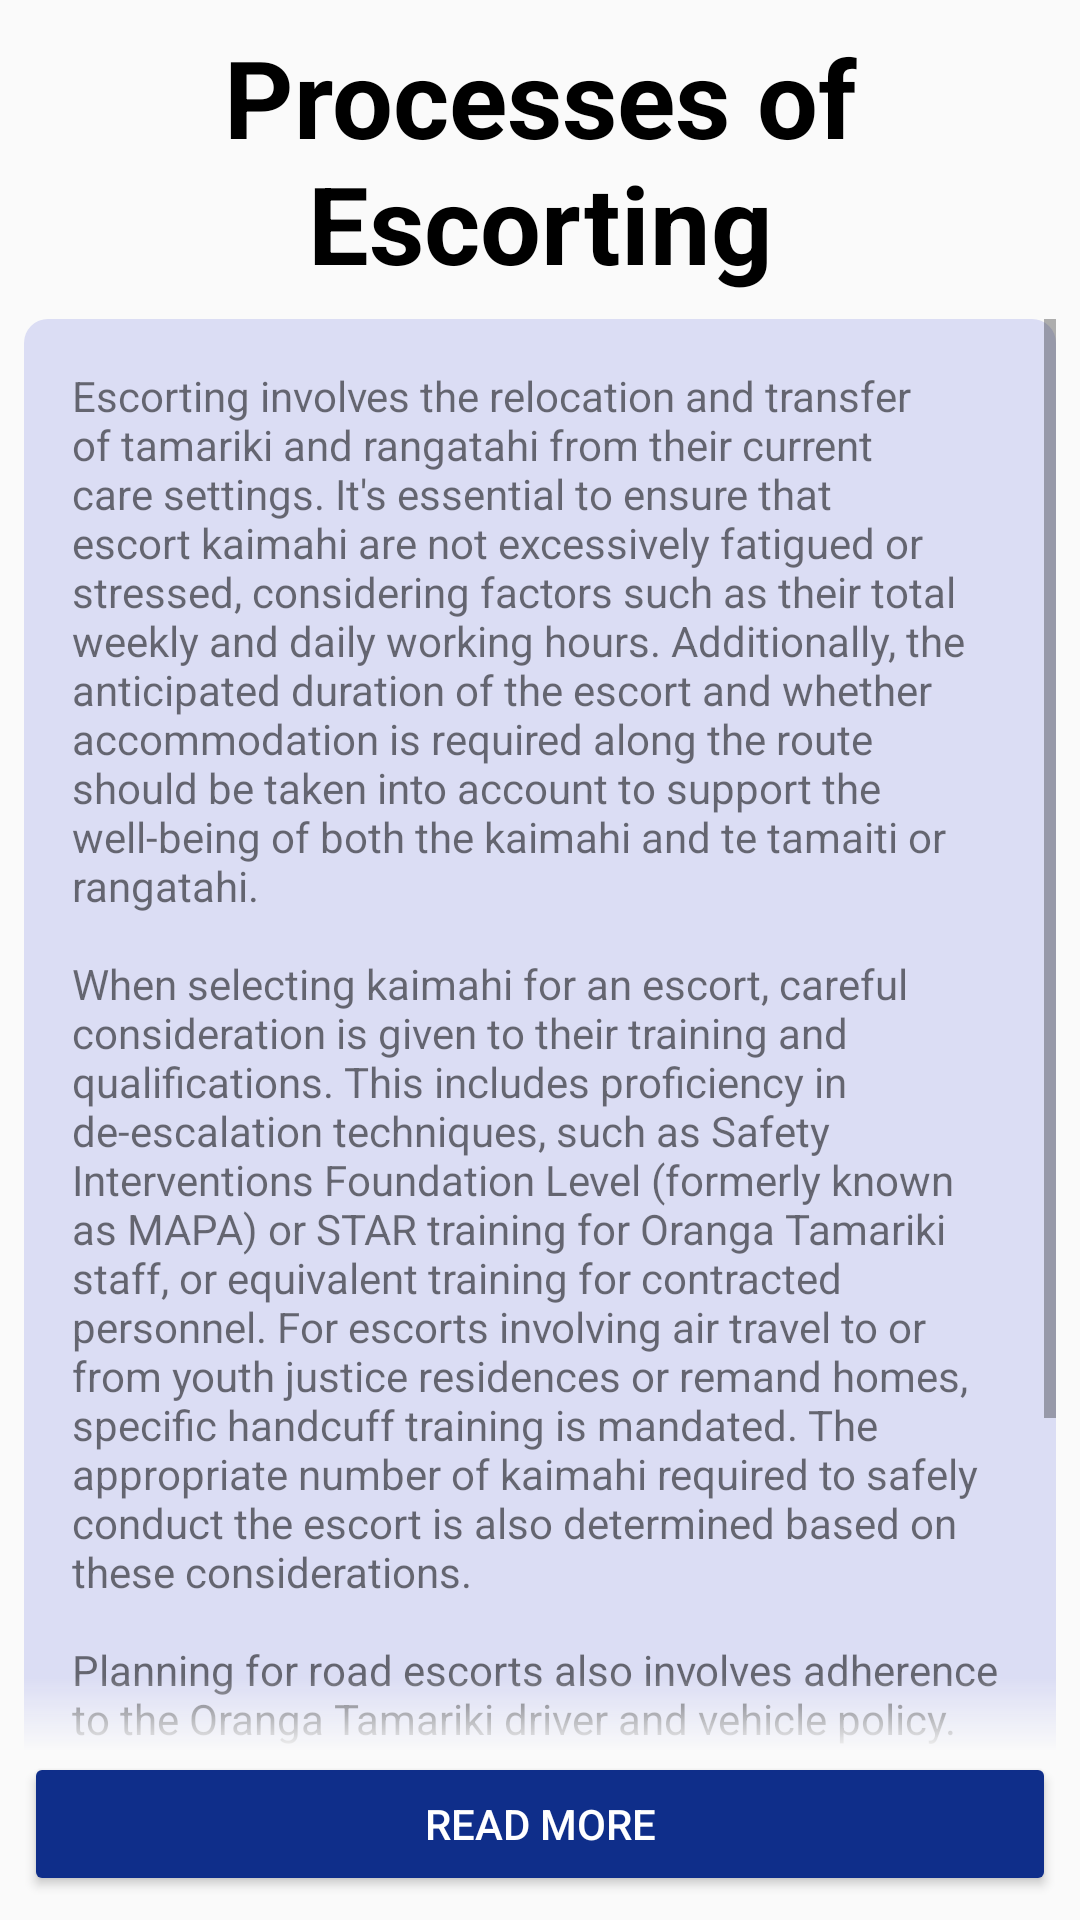

Here is an Android app screen rendered from its layout file. Give the layout XML and the strings, colors and styles it references.
<!-- AndroidManifest.xml: application theme Theme.KoruCare -->
<!-- res/layout/fragment_process_of_escorting.xml -->
<?xml version="1.0" encoding="utf-8"?>
<androidx.constraintlayout.widget.ConstraintLayout
    xmlns:android="http://schemas.android.com/apk/res/android"
    xmlns:app="http://schemas.android.com/apk/res-auto"
    android:layout_width="match_parent"
    android:layout_height="match_parent"
    android:padding="8dp">

    
    <TextView
        android:id="@+id/textViewTitle"
        android:layout_width="wrap_content"
        android:layout_height="wrap_content"
        android:text="@string/proc_title"
        android:textSize="36sp"
        android:textStyle="bold"
        android:textColor="@android:color/black"
        android:gravity="center"
        android:paddingBottom="8dp"
        app:layout_constraintTop_toTopOf="parent"
        app:layout_constraintStart_toStartOf="parent"
        app:layout_constraintEnd_toEndOf="parent" />

    
    <ScrollView
        android:layout_width="0dp"
        android:layout_height="0dp"
        app:layout_constraintTop_toBottomOf="@id/textViewTitle"
        app:layout_constraintStart_toStartOf="parent"
        app:layout_constraintEnd_toEndOf="parent"
        app:layout_constraintBottom_toTopOf="@id/buttonReadMore"
        android:requiresFadingEdge="vertical"
        android:fadingEdgeLength="25dp">

        
        <androidx.constraintlayout.widget.ConstraintLayout
            android:id="@+id/constraintLayoutInfo"
            android:layout_width="match_parent"
            android:layout_height="wrap_content"
            android:background="@drawable/rounded_corners_p"
            android:padding="16dp">

            <TextView
                android:id="@+id/textViewInfo"
                android:layout_width="0dp"
                android:layout_height="wrap_content"
                android:text="@string/escorting_txt"
                app:layout_constraintEnd_toEndOf="parent"
                app:layout_constraintStart_toStartOf="parent"
                app:layout_constraintTop_toTopOf="parent"
                app:layout_constraintBottom_toBottomOf="parent" />

        </androidx.constraintlayout.widget.ConstraintLayout>

    </ScrollView>

    
    <Button
        android:id="@+id/buttonReadMore"
        style="@style/BlueButtonStyle"
        android:layout_width="0dp"
        android:layout_height="wrap_content"
        android:layout_marginTop="16dp"
        android:text="@string/read_more"
        android:onClick="onProcessReadMoreClicked"
        app:layout_constraintBottom_toBottomOf="parent"
        app:layout_constraintStart_toStartOf="parent"
        app:layout_constraintEnd_toEndOf="parent" />

</androidx.constraintlayout.widget.ConstraintLayout>
<!-- resources referenced by this layout -->
<resources>
  <!-- drawable rounded_corners_p (drawable) -->
  <shape xmlns:android="http://schemas.android.com/apk/res/android">
      <solid android:color="@color/lavender_blue"/>
      <corners android:radius="8dp"/>
  </shape>
  <string name="escorting_txt">Escorting involves the relocation and transfer of tamariki and rangatahi from their current care settings. It\'s essential to ensure that escort kaimahi are not excessively fatigued or stressed, considering factors such as their total weekly and daily working hours. Additionally, the anticipated duration of the escort and whether accommodation is required along the route should be taken into account to support the well-being of both the kaimahi and te tamaiti or rangatahi.\n\nWhen selecting kaimahi for an escort, careful consideration is given to their training and qualifications. This includes proficiency in de-escalation techniques, such as Safety Interventions Foundation Level (formerly known as MAPA) or STAR training for Oranga Tamariki staff, or equivalent training for contracted personnel. For escorts involving air travel to or from youth justice residences or remand homes, specific handcuff training is mandated. The appropriate number of kaimahi required to safely conduct the escort is also determined based on these considerations.\n\nPlanning for road escorts also involves adherence to the Oranga Tamariki driver and vehicle policy. Measures are taken to prevent kaimahi from driving while fatigued. Strategies may include arranging for kaimahi from the destination site to meet halfway, thereby reducing overall driving time. Ensuring an adequate number of licensed drivers are present on the escort team allows for necessary breaks during the journey, promoting the safety and well-being of all involved.</string>
  <string name="proc_title">Processes of Escorting</string>
  <string name="read_more">Read More</string>
  <style name="BlueButtonStyle" parent="Widget.AppCompat.Button">
          <item name="android:backgroundTint">@color/blue_button</item>
          <item name="android:textColor">@android:color/white</item>
      </style>
  <style name="Theme.KoruCare" parent="Theme.AppCompat.Light.NoActionBar">
          
          <item name="colorPrimary">@color/purple_500</item>
          <item name="colorPrimaryVariant">@color/purple_700</item>
          <item name="colorOnPrimary">@color/white</item>
          
          <item name="colorSecondary">@color/teal_200</item>
          <item name="colorSecondaryVariant">@color/teal_700</item>
          <item name="colorOnSecondary">@color/black</item>
          
          <item name="android:statusBarColor">?attr/colorPrimaryVariant</item>
          
      </style>
  <color name="lavender_blue">#DBDDF4</color>
  <color name="blue_button">#0F2E8A</color>
  <color name="purple_500">#E4A024</color>
  <color name="purple_700">#E4A024</color>
  <color name="white">#FFFFFFFF</color>
  <color name="teal_200">#004B8D</color>
  <color name="teal_700">#004B8D</color>
  <color name="black">#FF000000</color>
</resources>
